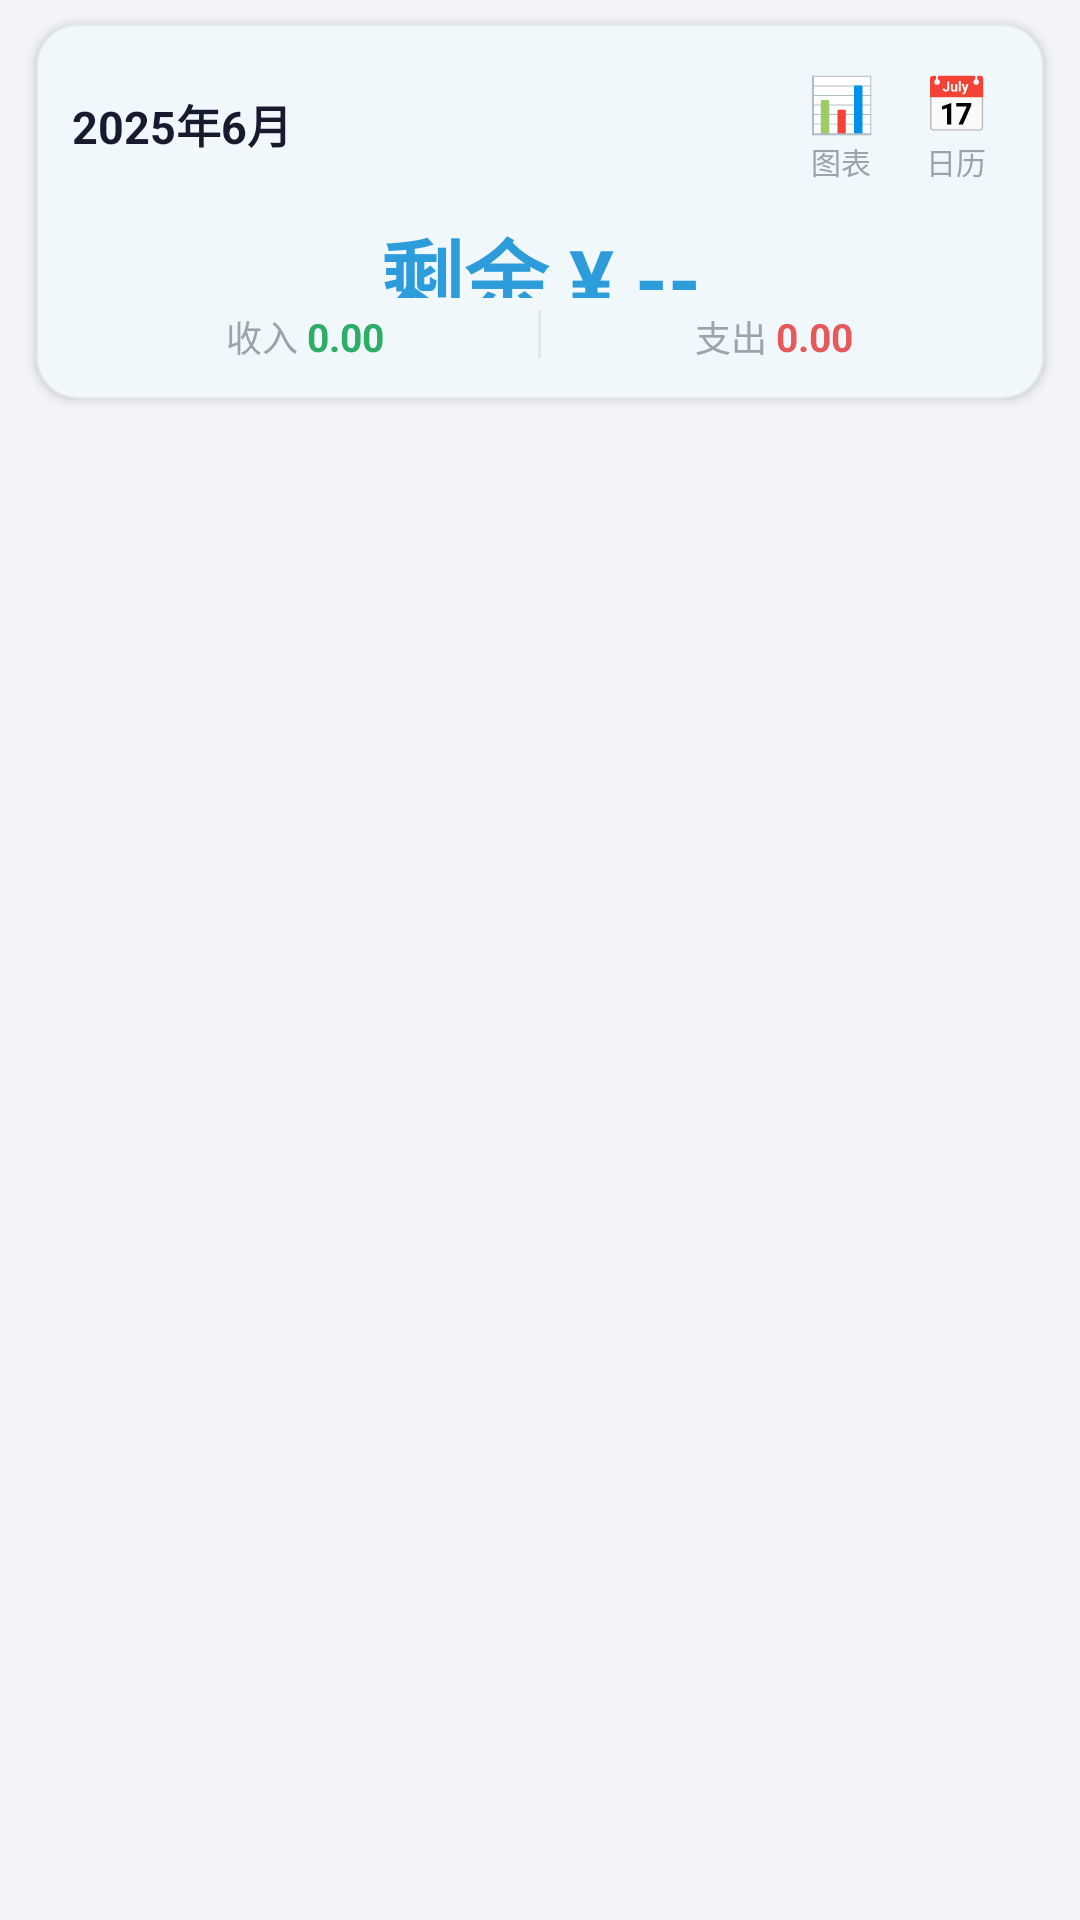

Reconstruct the res/layout file that produces this screen, plus the resources it refers to.
<!-- AndroidManifest.xml: application theme Theme.Ledger -->
<!-- res/layout/fragment_bills.xml -->
<?xml version="1.0" encoding="utf-8"?>
<LinearLayout xmlns:android="http://schemas.android.com/apk/res/android"
    xmlns:app="http://schemas.android.com/apk/res-auto"
    android:layout_width="match_parent"
    android:layout_height="match_parent"
    android:fitsSystemWindows="true"
    android:orientation="vertical"
    android:background="@color/background">

    
    <com.google.android.material.card.MaterialCardView
        android:layout_width="match_parent"
        android:layout_height="0dp"
        android:layout_weight="0.20"
        android:layout_marginHorizontal="12dp"
        android:layout_marginTop="8dp"
        android:layout_marginBottom="6dp"
        app:cardCornerRadius="14dp"
        app:cardElevation="2dp"
        app:strokeColor="@color/divider"
        app:strokeWidth="0.5dp"
        app:cardBackgroundColor="@color/surface">

        <LinearLayout
            android:layout_width="match_parent"
            android:layout_height="match_parent"
            android:orientation="vertical"
            android:padding="12dp">

            
            <LinearLayout
                android:layout_width="match_parent"
                android:layout_height="wrap_content"
                android:orientation="horizontal"
                android:gravity="center_vertical"
                android:layout_marginBottom="8dp">

                <TextView
                    android:id="@+id/txt_month_label"
                    android:layout_width="0dp"
                    android:layout_height="wrap_content"
                    android:layout_weight="1"
                    android:text="2025年6月"
                    android:textSize="15sp"
                    android:textStyle="bold"
                    android:textColor="@color/text_primary" />

                <LinearLayout
                    android:id="@+id/btn_goto_charts"
                    android:layout_width="wrap_content"
                    android:layout_height="wrap_content"
                    android:orientation="vertical"
                    android:gravity="center"
                    android:layout_marginEnd="4dp"
                    android:paddingHorizontal="6dp"
                    android:paddingVertical="2dp"
                    android:background="?attr/selectableItemBackground"
                    android:clickable="true"
                    android:focusable="true">

                    <TextView
                        android:layout_width="wrap_content"
                        android:layout_height="wrap_content"
                        android:text="📊"
                        android:textSize="18sp" />

                    <TextView
                        android:layout_width="wrap_content"
                        android:layout_height="wrap_content"
                        android:text="图表"
                        android:textSize="10sp"
                        android:textColor="@color/text_hint" />
                </LinearLayout>

                <LinearLayout
                    android:id="@+id/btn_goto_calendar"
                    android:layout_width="wrap_content"
                    android:layout_height="wrap_content"
                    android:orientation="vertical"
                    android:gravity="center"
                    android:paddingHorizontal="6dp"
                    android:paddingVertical="2dp"
                    android:background="?attr/selectableItemBackground"
                    android:clickable="true"
                    android:focusable="true">

                    <TextView
                        android:layout_width="wrap_content"
                        android:layout_height="wrap_content"
                        android:text="📅"
                        android:textSize="18sp" />

                    <TextView
                        android:layout_width="wrap_content"
                        android:layout_height="wrap_content"
                        android:text="日历"
                        android:textSize="10sp"
                        android:textColor="@color/text_hint" />
                </LinearLayout>
            </LinearLayout>

            
            <TextView
                android:id="@+id/txt_budget_remaining"
                android:layout_width="match_parent"
                android:layout_height="0dp"
                android:layout_weight="1"
                android:gravity="center"
                android:text="剩余 ¥ --"
                android:textSize="28sp"
                android:textStyle="bold"
                android:textColor="@color/balance" />

            
            <LinearLayout
                android:layout_width="match_parent"
                android:layout_height="wrap_content"
                android:orientation="horizontal"
                android:layout_marginTop="4dp">

                <LinearLayout
                    android:layout_width="0dp"
                    android:layout_height="wrap_content"
                    android:layout_weight="1"
                    android:orientation="horizontal"
                    android:gravity="center">

                    <TextView
                        android:layout_width="wrap_content"
                        android:layout_height="wrap_content"
                        android:text="收入 "
                        android:textSize="12sp"
                        android:textColor="@color/text_hint" />

                    <TextView
                        android:id="@+id/txt_header_income"
                        android:layout_width="wrap_content"
                        android:layout_height="wrap_content"
                        android:text="0.00"
                        android:textSize="13sp"
                        android:textStyle="bold"
                        android:textColor="@color/income" />
                </LinearLayout>

                <View
                    android:layout_width="1dp"
                    android:layout_height="16dp"
                    android:background="@color/divider" />

                <LinearLayout
                    android:layout_width="0dp"
                    android:layout_height="wrap_content"
                    android:layout_weight="1"
                    android:orientation="horizontal"
                    android:gravity="center">

                    <TextView
                        android:layout_width="wrap_content"
                        android:layout_height="wrap_content"
                        android:text="支出 "
                        android:textSize="12sp"
                        android:textColor="@color/text_hint" />

                    <TextView
                        android:id="@+id/txt_header_expense"
                        android:layout_width="wrap_content"
                        android:layout_height="wrap_content"
                        android:text="0.00"
                        android:textSize="13sp"
                        android:textStyle="bold"
                        android:textColor="@color/expense" />
                </LinearLayout>
            </LinearLayout>
        </LinearLayout>
    </com.google.android.material.card.MaterialCardView>

    
    <androidx.recyclerview.widget.RecyclerView
        android:id="@+id/recycler_bills"
        android:layout_width="match_parent"
        android:layout_height="0dp"
        android:layout_weight="0.80"
        android:clipToPadding="false"
        android:paddingHorizontal="12dp"
        android:paddingBottom="8dp" />

</LinearLayout>
<!-- resources referenced by this layout -->
<resources>
  <color name="background">#F2F4F7</color>
  <color name="balance">#2D9CDB</color>
  <color name="divider">#E5E7EB</color>
  <color name="expense">#E5595A</color>
  <color name="income">#2EAC68</color>
  <color name="surface">#FFFFFF</color>
  <color name="text_hint">#9CA3AF</color>
  <color name="text_primary">#1A1A2E</color>
  <style name="Theme.Ledger" parent="Base.Theme.Ledger" />
  <style name="Base.Theme.Ledger" parent="Theme.Material3.DayNight.NoActionBar">
          
          <item name="colorPrimary">@color/primary</item>
          <item name="colorOnPrimary">@color/on_primary</item>
          <item name="colorPrimaryContainer">@color/primary</item>
          <item name="colorOnPrimaryContainer">@color/on_primary</item>
  
          
          <item name="android:colorBackground">@color/background</item>
          <item name="colorSurface">@color/surface</item>
          <item name="colorOnSurface">@color/text_primary</item>
          <item name="colorSurfaceVariant">@color/surface_variant</item>
  
          
          <item name="colorError">@color/expense</item>
          <item name="colorOnError">@color/white</item>
  
          
          <item name="shapeAppearanceSmallComponent">@style/ShapeSmall</item>
          <item name="shapeAppearanceMediumComponent">@style/ShapeMedium</item>
          <item name="shapeAppearanceLargeComponent">@style/ShapeLarge</item>
  
          
          <item name="android:statusBarColor">@android:color/transparent</item>
          <item name="android:navigationBarColor">@color/surface</item>
      </style>
  <color name="primary">#2D9CDB</color>
  <color name="on_primary">#FFFFFF</color>
  <color name="surface_variant">#F8F9FB</color>
  <color name="white">#FFFFFF</color>
  <style name="ShapeSmall">
          <item name="cornerFamily">rounded</item>
          <item name="cornerSize">8dp</item>
      </style>
  <style name="ShapeMedium">
          <item name="cornerFamily">rounded</item>
          <item name="cornerSize">12dp</item>
      </style>
  <style name="ShapeLarge">
          <item name="cornerFamily">rounded</item>
          <item name="cornerSize">16dp</item>
      </style>
</resources>
